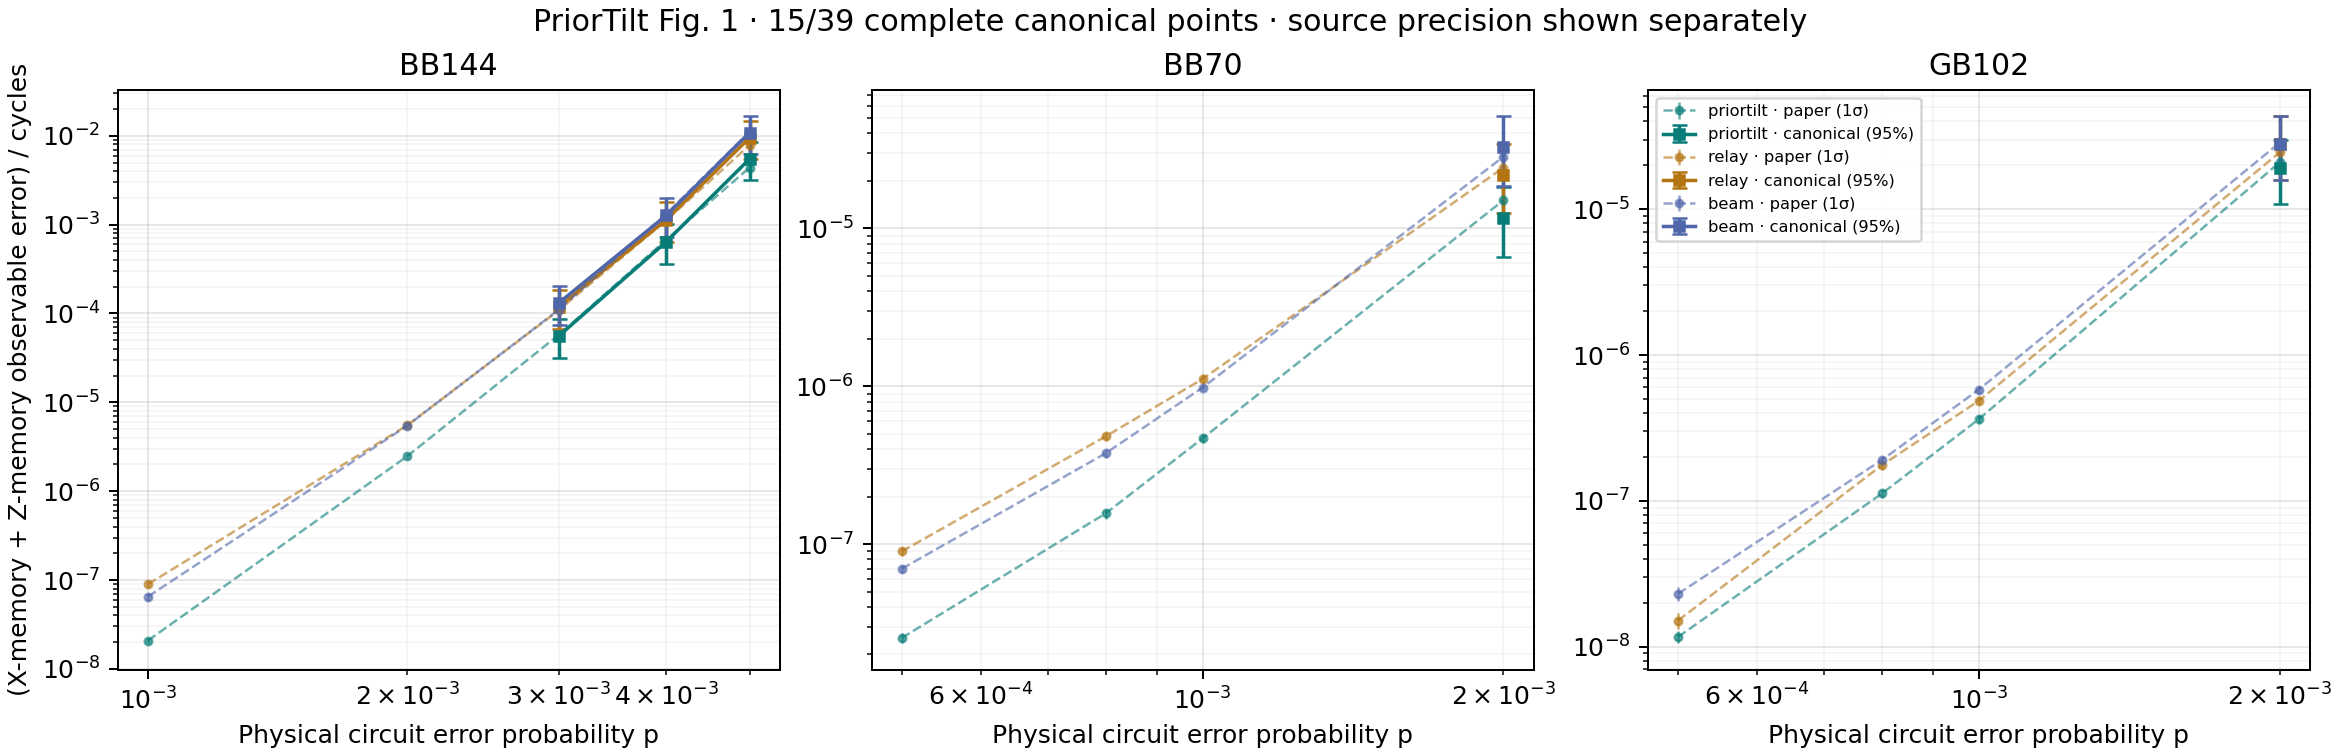

The file beside this chart, header and first rows:
point, code, p, method, cycles, ler_per_cycle, ci95_low, ci95_high, paper_ler_per_cycle, paper_1sigma, local_over_paper, paper_inside_local95, audit_sha256, x_shots, x_errors, x_nonconvergence, x_stop_reason, x_observable_rate, x_ci975_low, x_ci975_high, x_mean_iterations, x_mean_directed_edge_updates, x_mean_random_draws, x_mean_biased_node_updates
bb144-p003000-priortilt, BB144, 0.003, priortilt, 12, 5.5735983685614126e-05, 3.159969551980347e-05, 8.730906181581503e-05, 5.740602031388392e-05, 2.730506852937029e-06, 0.9709, True, 4b1a7b5d60abc6fb3cce38814f2ec08fd137e96a…, 47671, 20, 4, target_observable_errors, 0.0004195, 0.0002379, 0.0006572, 89.87, 5513289, 404.8, 1498
bb144-p003000-relay, BB144, 0.003, relay, 12, 0.0001187, 6.727491995954818e-05, 0.0001858, 0.0001085, 5.196114239527817e-06, 1.094, True, 15ea990c668fb7d940e8ce96abfb0bfd5fc355c2…, 24559, 20, 2, target_observable_errors, 0.0008144, 0.0004617, 0.001276, 30.29, 1858274, 1813, 257089
bb144-p003000-beam, BB144, 0.003, beam, 12, 0.0001312, 7.43680250819672e-05, 0.0002054, 0.0001101, 3.479702012878682e-06, 1.191, True, bdbdf8d8f7595df6a6be60a52fd44c5af2cbf8ad…, 21287, 20, 7, target_observable_errors, 0.0009395, 0.0005327, 0.001472, 60.53, 3712331, 0.0, 0.0
bb144-p004000-priortilt, BB144, 0.004, priortilt, 12, 0.0006416, 0.000364, 0.001004, 0.0006761, 3.216528823323222e-05, 0.9489, True, fe768c856a19114e9513a79148b3cf8349897616…, 4737, 20, 3, target_observable_errors, 0.004222, 0.002395, 0.006607, 359.7, 22067135, 2742, 9676
bb144-p004000-relay, BB144, 0.004, relay, 12, 0.001135, 0.0006444, 0.001775, 0.001118, 5.188912935936139e-05, 1.015, True, 1449e45577011d95b97f371e4494149a45d4f9eb…, 3155, 20, 5, target_observable_errors, 0.006339, 0.003598, 0.009915, 158.5, 9720545, 19200, 1382834
bb144-p004000-beam, BB144, 0.004, beam, 12, 0.001269, 0.0007203, 0.001984, 0.001324, 4.0770981715215364e-05, 0.9581, True, 77937509c4e23f6638122e7784933508a5b566c0…, 2957, 20, 15, target_observable_errors, 0.006764, 0.003839, 0.01058, 283.3, 17371748, 0.0, 0.0
bb144-p005000-priortilt, BB144, 0.005, priortilt, 12, 0.005509, 0.003143, 0.008556, 0.004395, 0.0001964, 1.253, True, 149c6b4581b1b669fdf668ba328c9fc8bab528fb…, 650, 20, 7, target_observable_errors, 0.03077, 0.01755, 0.04782, 1097, 67293802, 10867, 36293
bb144-p005000-relay, BB144, 0.005, relay, 12, 0.009532, 0.005465, 0.01471, 0.00786, 0.0003722, 1.213, True, 078d558be56589c80663fc320ffff7fb3530c58c…, 315, 20, 7, target_observable_errors, 0.06349, 0.03644, 0.09782, 894.9, 54897427, 125095, 7851758
bb144-p005000-beam, BB144, 0.005, beam, 12, 0.01088, 0.00625, 0.01676, 0.01117, 0.0003374, 0.9741, True, 26391ccf165c9297267a280f99238b926c7cacfa…, 280, 20, 18, target_observable_errors, 0.07143, 0.04106, 0.1098, 1593, 97650966, 0.0, 0.0
bb70-p002000-priortilt, BB70, 0.002, priortilt, 9, 1.163633294417265e-05, 6.596872729460543e-06, 1.822946218000058e-05, 1.5085533154519537e-05, 6.958658252409826e-07, 0.7714, True, bf497423b85e77c37c505eaaa9aac8d1548d3a6f…, 398510, 20, 3, target_observable_errors, 5.01869463752478e-05, 2.8451983604947287e-05, 7.862284286901389e-05, 18.49, 579755, 14.45, 70.56
bb70-p002000-relay, BB70, 0.002, relay, 9, 2.196188383677033e-05, 1.2450755185220376e-05, 3.440501311596837e-05, 2.428477297730926e-05, 1.1056205979188335e-06, 0.9043, True, 765681d857f824146f30f2e15fbaebdc60c24090…, 170875, 20, 13, target_observable_errors, 0.000117, 6.635578753524165e-05, 0.0001834, 12.08, 378849, 262.2, 42575
bb70-p002000-beam, BB70, 0.002, beam, 9, 3.3007067123998774e-05, 1.8712729681938322e-05, 5.170749989087027e-05, 2.8486966820419017e-05, 1.0032812081345957e-06, 1.159, True, 0a565bce272402e34adcde28bb0f551c2af4d5ca…, 117935, 20, 4, target_observable_errors, 0.0001696, 9.614329345013712e-05, 0.0002657, 14.57, 456736, 0.0, 0.0
gb102-p002000-priortilt, GB102, 0.002, priortilt, 9, 1.906919763377626e-05, 1.081078820447458e-05, 2.987350137203079e-05, 2.098878265545429e-05, 9.986798979624944e-07, 0.9085, True, 6adbc240b4401f400eeda24ac0ff0ac9e0e055a8…, 199810, 20, 0, target_observable_errors, 0.0001001, 5.6746451036289686e-05, 0.0001568, 20.82, 1354976, 16.19, 80.89
gb102-p002000-relay, GB102, 0.002, relay, 9, 2.7868735010660542e-05, 1.5799571007606672e-05, 4.365829629288809e-05, 2.455242688017085e-05, 1.1888346351788581e-06, 1.135, True, 6a04756241955ac5fd8d8a020df01d34e1b99610…, 156698, 20, 1, target_observable_errors, 0.0001276, 7.235936766914695e-05, 0.0001999, 15.26, 992742, 196.2, 94623
gb102-p002000-beam, GB102, 0.002, beam, 9, 2.7868735010660542e-05, 1.5799571007606672e-05, 4.365829629288809e-05, 2.8600900806211423e-05, 1.0096154521171042e-06, 0.9744, True, 1407480a9022d9d63a48842e98df9415bd0d218d…, 156698, 20, 0, target_observable_errors, 0.0001276, 7.235936766914695e-05, 0.0001999, 15.98, 1039659, 0.0, 0.0
